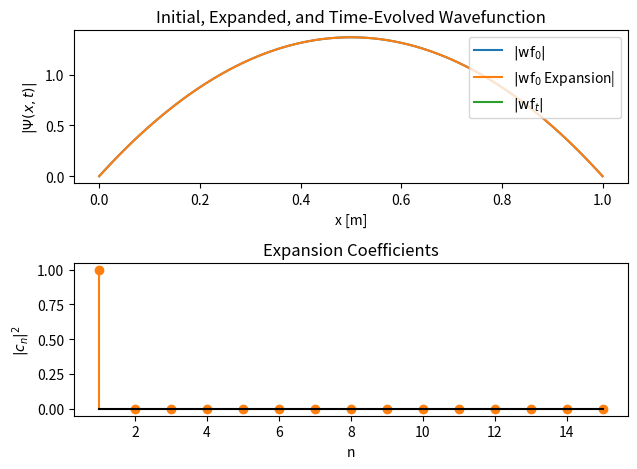

Write Python code to recreate this figure.
import numpy as np
from scipy import constants, integrate, linalg
import matplotlib.pyplot as plt
from matplotlib import animation

### Paramters of interest ###
############################################################
# Initial wavefunction (t=0)
def wf_0(x,A,a):
	return A*x*(a-x)
num_states = 15	# Number of states in the basis
num_steps = 1000 # Number of steps in the animation
time_per_step = 10e3/num_steps # [s]
############################################################

### Specify the infinite square well domain
a = 1
xs = np.linspace(start=0, stop=a, num=int(1e3), endpoint=True) # Basis is (0 <= x <= a)

### Initialize the wave function
A = 1 # set to 1 before normalization
# Initial probability density (t=0)
def rho_0(x,A,a):
	return abs(wf_0(x, A, a))**2

### Normalize the wavefunction
(y, abserr) = integrate.quad(func=rho_0, args=(A,a), a=0, b=a)
A = np.sqrt(1/y)
print('Normalization Constant: {:0.3e}'.format(A))

### Expand the wave function over energy eigenstates
# Function to create the n'th eigenstate
def psi_n_inf_sqr_well(x, a, n):
	psi_n = np.sqrt(2/a)*np.sin(n*np.pi/a*x)
	return psi_n
# Function to generate a "basis" out of the first n eigenstates
def basis_inf_sqr_well(x, a, num_states): 
	basis = np.array([]).reshape(len(x),0)
	for n in range(1, num_states+1):
		psi_n = psi_n_inf_sqr_well(x, a, n)
		basis = np.hstack((basis, psi_n[:,np.newaxis]))
	return basis
basis = basis_inf_sqr_well(xs, a, num_states) # Create a basis to expand over
cns = linalg.lstsq(basis, wf_0(xs,A,a))[0] # Find the least-squares projection of wf_0 onto the basis
print('|c_1|^2 = {:0.6f}'.format(abs(cns[0])**2)) # Compare to Griffith's value
print('Sum(|c_n|^2) = {:0.6f}'.format(np.sum(abs(cns)**2))) # Ensure coefficient's sum to 1

### Plot the initial wavefunction, its expansion, and the time evolved solution
fig, ax = plt.subplots(2,1)
ax[0].plot(xs,abs(wf_0(xs,A,a)), label='$|\\mathrm{wf}_0|$')
ax[0].plot(xs,abs(np.dot(basis,cns)), label='$|\\mathrm{wf}_0$ Expansion|')
wf_t_plt, = ax[0].plot([],[], label='$|\\mathrm{wf}_{t}|$')
ax[0].set_title('Initial, Expanded, and Time-Evolved Wavefunction')
ax[0].set_xlabel('x [m]')
ax[0].set_ylabel('$|\\Psi(x,t)|$')
ax[0].legend(loc='upper right')

### plot magnitude-squard c_n values
ax[1].stem(
	np.arange(1,len(cns)+1),
	abs(cns)**2,
	linefmt='C1-',
	markerfmt='C1o',
	basefmt='k')
ax[1].set_title('Expansion Coefficients')
ax[1].set_xlabel('n')
ax[1].set_ylabel('$|c_n|^2$')
plt.tight_layout()

### Propagate wavefucntion in time
# Function to create the time-dependence of the n'th eigenstate
def time_dependence_inf_sqr_well(t, a, num_states, m=1):
	n = np.arange(1, num_states+1)
	En = (n*np.pi*constants.hbar/a)**2/(2*m)
	phi_n = np.exp(-1j*En*t/constants.hbar) 
	return phi_n
def init(): # initialization function: plot the background of each frame
    wf_t_plt.set_data([], [])
    return wf_t_plt,
def animate(i): # animation function.  This is called sequentially
	phi_t = time_dependence_inf_sqr_well(i*time_per_step, a, num_states, m=constants.electron_mass)
	wf_t = abs(np.dot(basis,cns*phi_t))
	wf_t_plt.set_data(xs,wf_t)
	return wf_t_plt,

### Call the animator.  blit=True means only re-draw the parts that have changed.
anim = animation.FuncAnimation(fig, animate, init_func=init,
                               frames=(num_steps+1), interval=20, blit=True, repeat=False)

### Save the animation
# anim.save('gaussian_sqr_well.mp4', fps=30, extra_args=['-vcodec', 'libx264'], dpi=300)

### Show Plot
plt.show()


